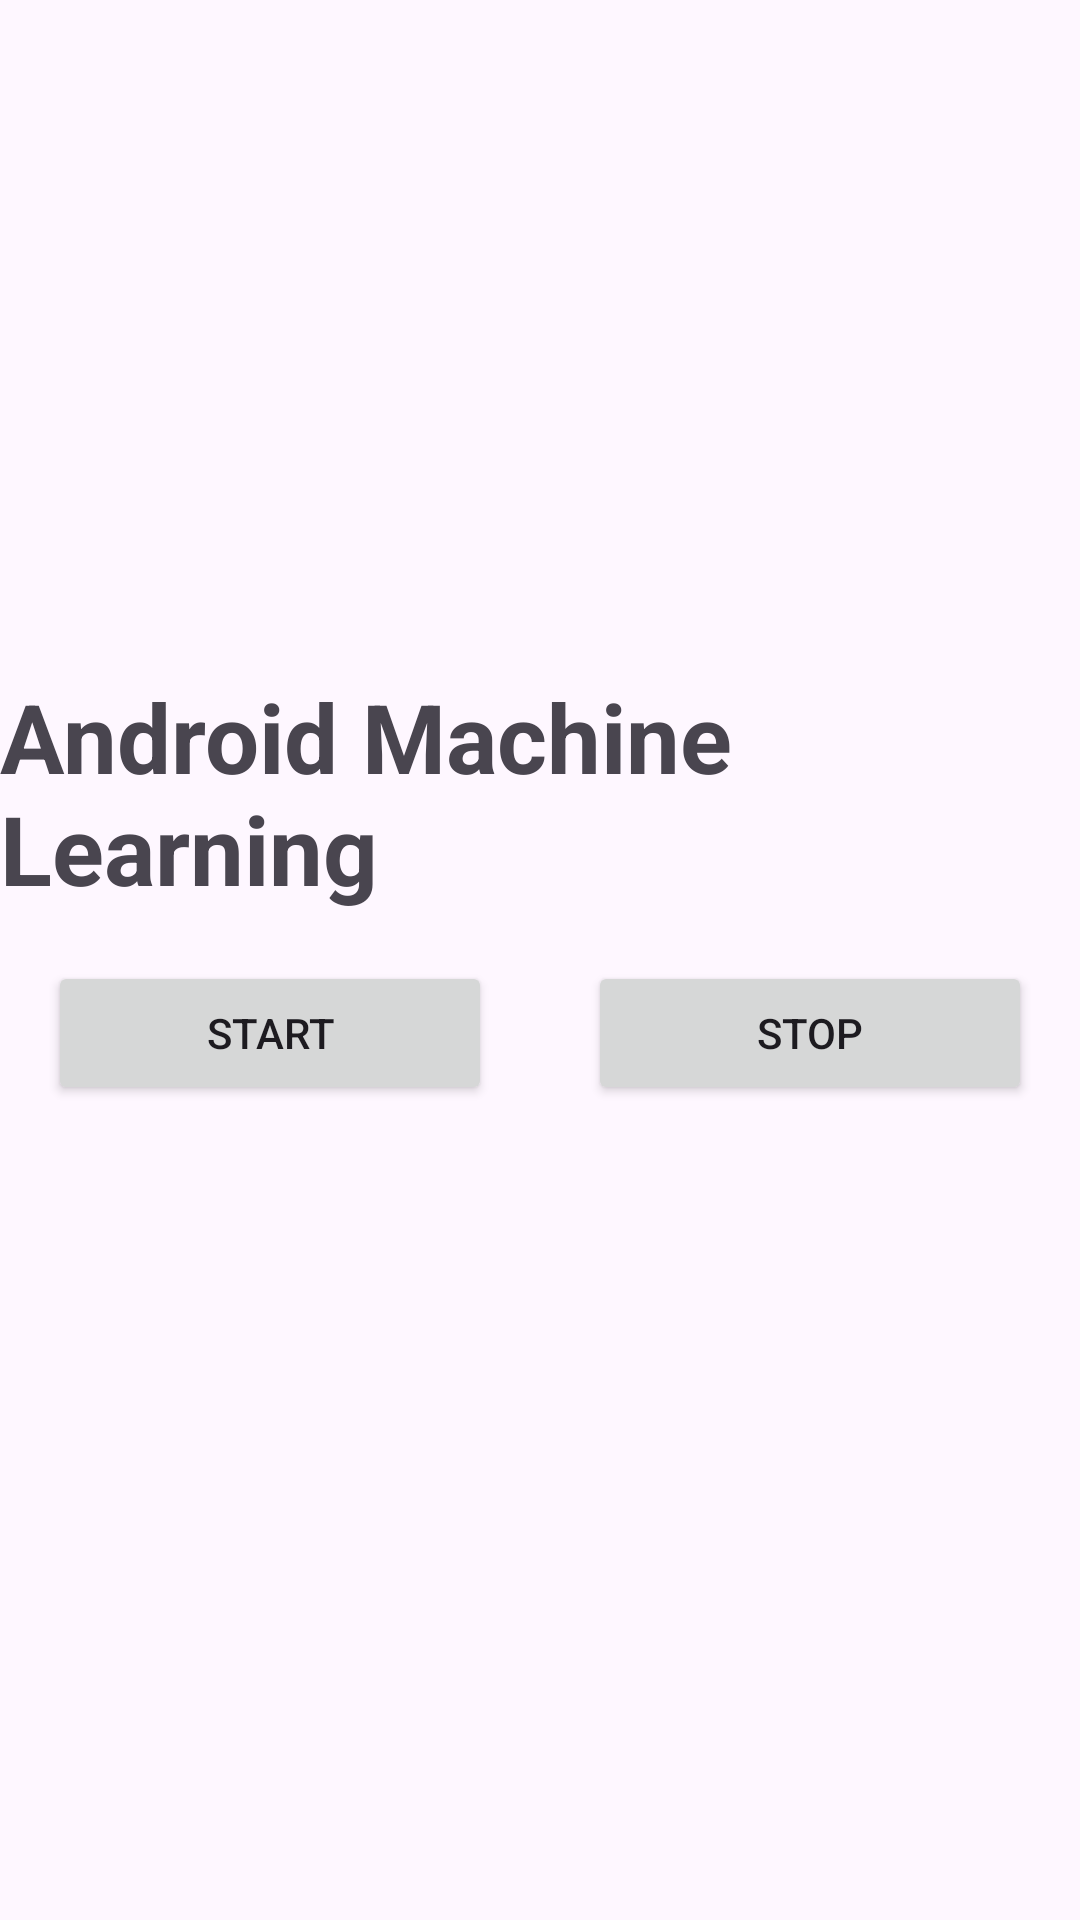

Reconstruct the res/layout file that produces this screen, plus the resources it refers to.
<!-- AndroidManifest.xml: application theme Theme.AndroidMachineLearning -->
<!-- res/layout/activity_main_audio_classification.xml -->
<?xml version="1.0" encoding="utf-8"?>
<androidx.constraintlayout.widget.ConstraintLayout xmlns:android="http://schemas.android.com/apk/res/android"
    xmlns:app="http://schemas.android.com/apk/res-auto"
    xmlns:tools="http://schemas.android.com/tools"
    android:layout_width="match_parent"
    android:layout_height="match_parent"
    android:layout_gravity="center"
    tools:context=".audioclassification.ui.activity.MainAudioClassificationActivity">

    <TextView
        android:id="@+id/tvTitle"
        android:layout_width="wrap_content"
        android:layout_height="wrap_content"
        android:text="@string/app_name"
        android:textSize="32sp"
        android:textStyle="bold"
        app:layout_constraintBottom_toBottomOf="parent"
        app:layout_constraintEnd_toEndOf="parent"
        app:layout_constraintStart_toStartOf="parent"
        app:layout_constraintTop_toTopOf="parent"
        app:layout_constraintVertical_bias="0.4" />

    <Button
        android:id="@+id/btn_start"
        android:layout_width="0dp"
        android:layout_height="wrap_content"
        android:layout_margin="16dp"
        android:text="@string/btn_start"
        app:layout_constraintEnd_toStartOf="@+id/btn_stop"
        app:layout_constraintStart_toStartOf="parent"
        app:layout_constraintTop_toBottomOf="@+id/tvTitle" />

    <Button
        android:id="@+id/btn_stop"
        android:layout_width="0dp"
        android:layout_height="wrap_content"
        android:layout_margin="16dp"
        android:text="@string/btn_stop"
        app:layout_constraintBottom_toBottomOf="@id/btn_start"
        app:layout_constraintEnd_toEndOf="parent"
        app:layout_constraintStart_toEndOf="@+id/btn_start"
        app:layout_constraintTop_toTopOf="@id/btn_start" />

    <TextView
        android:id="@+id/tvResult"
        android:layout_width="wrap_content"
        android:layout_height="wrap_content"
        android:layout_margin="16dp"
        android:gravity="center"
        android:textSize="24sp"
        app:layout_constraintEnd_toEndOf="@+id/btn_stop"
        app:layout_constraintStart_toStartOf="@+id/btn_start"
        app:layout_constraintTop_toBottomOf="@+id/btn_start"
        tools:text="Result" />

</androidx.constraintlayout.widget.ConstraintLayout>
<!-- resources referenced by this layout -->
<resources>
  <string name="app_name">Android Machine Learning</string>
  <string name="btn_start">Start</string>
  <string name="btn_stop">Stop</string>
  <style name="Theme.AndroidMachineLearning" parent="Base.Theme.AndroidMachineLearning" />
  <style name="Base.Theme.AndroidMachineLearning" parent="Theme.Material3.DayNight.NoActionBar">
          
          
      </style>
</resources>
